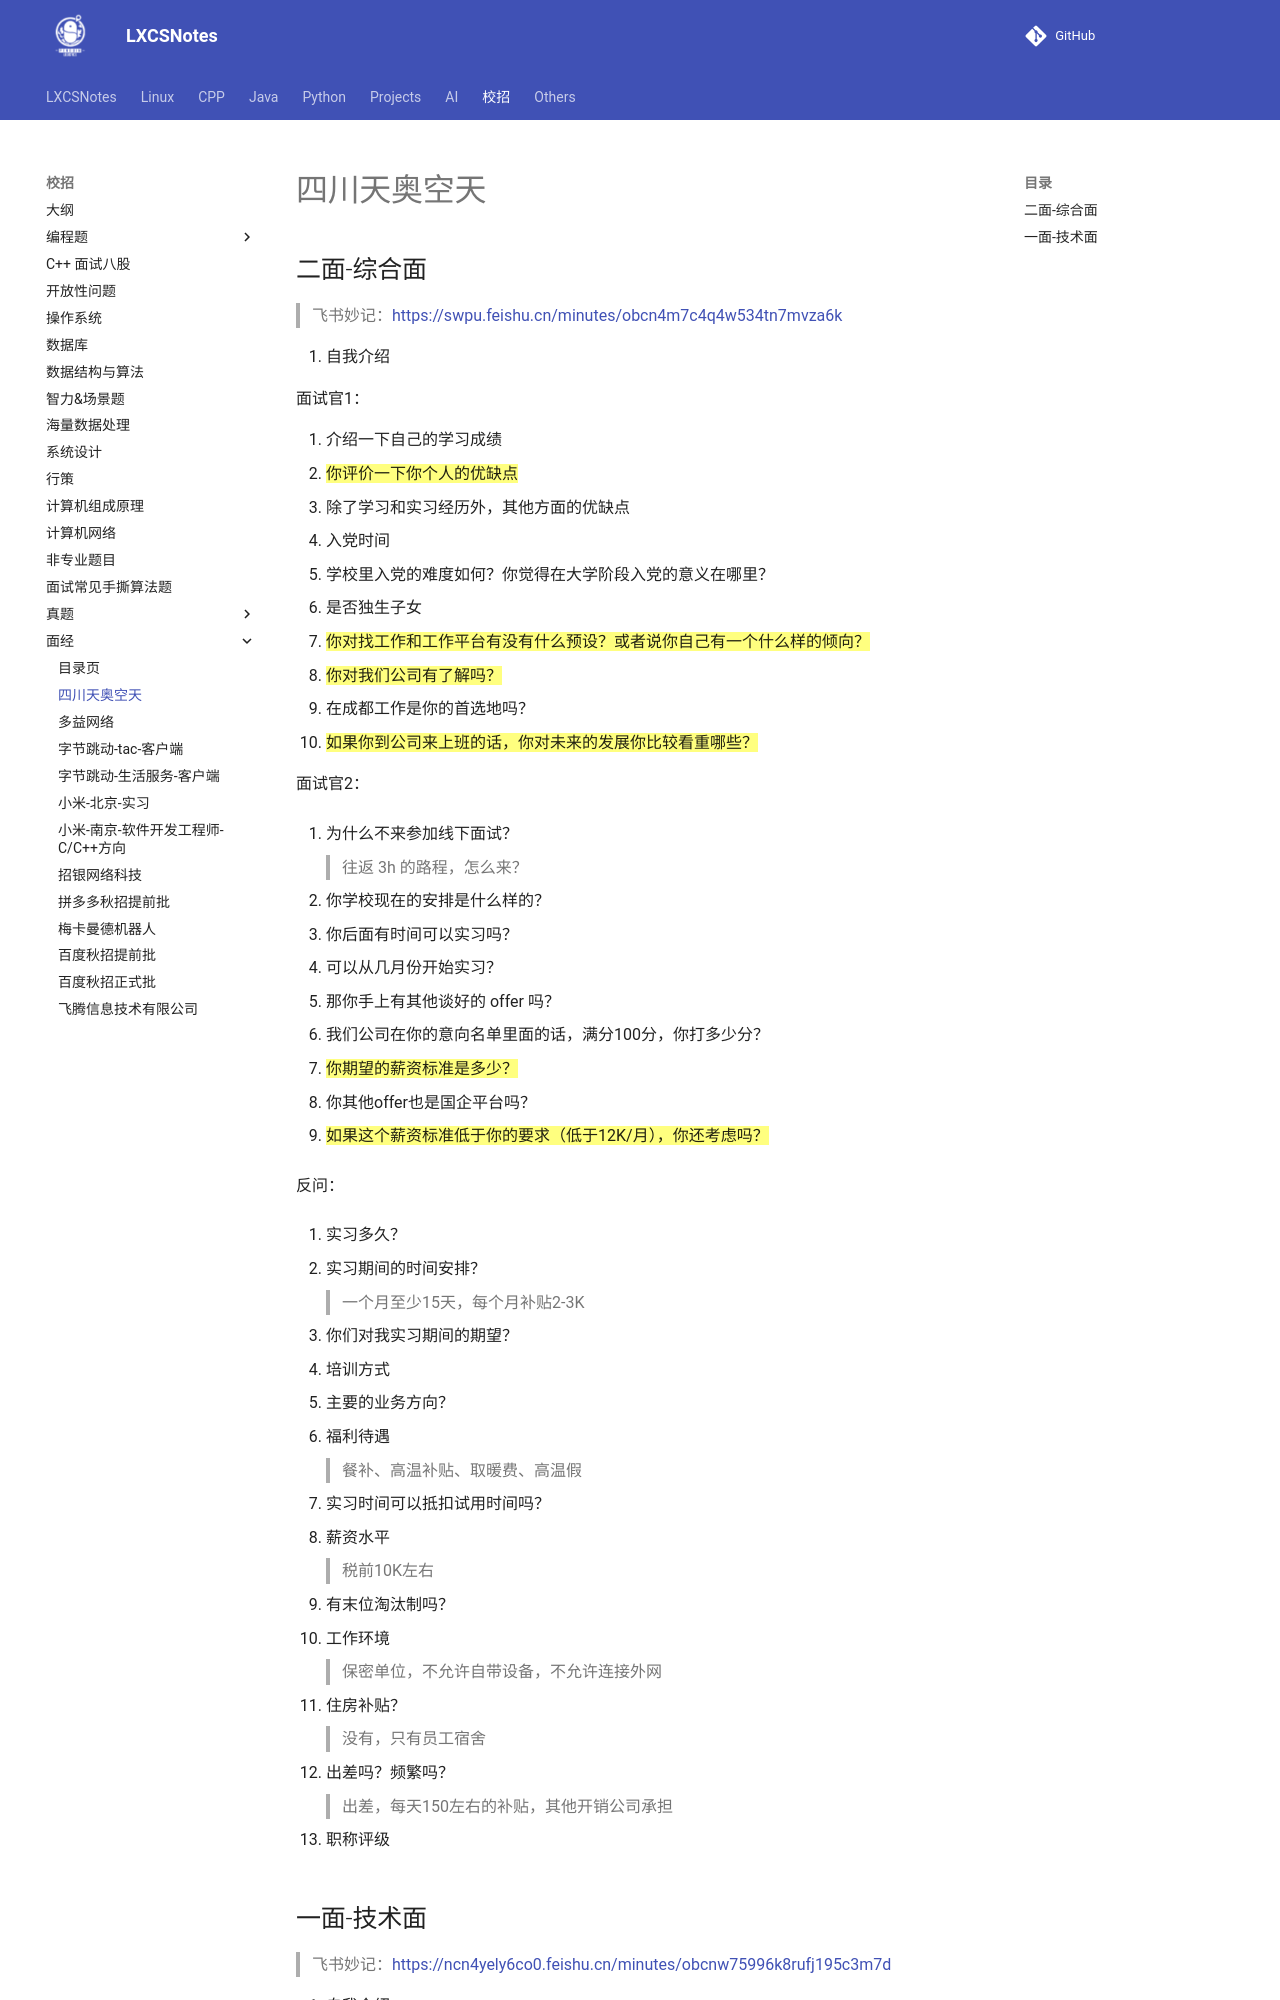

repository: A-Egoist/LXCSNotes · page: 校招/面经/四川天奥空天/index.html · generator: mkdocs

# 四川天奥空天

## 二面-综合面

>   飞书妙记：https://swpu.feishu.cn/minutes/obcn4m7c4q4w534tn7mvza6k

1.   自我介绍

面试官1：

1.   介绍一下自己的学习成绩
2.   <mark>你评价一下你个人的优缺点</mark>
3.   除了学习和实习经历外，其他方面的优缺点
4.   入党时间
5.   学校里入党的难度如何？你觉得在大学阶段入党的意义在哪里？
6.   是否独生子女
7.   <mark>你对找工作和工作平台有没有什么预设？或者说你自己有一个什么样的倾向？</mark>
8.   <mark>你对我们公司有了解吗？</mark>
9.   在成都工作是你的首选地吗？
10.   <mark>如果你到公司来上班的话，你对未来的发展你比较看重哪些？</mark>

面试官2：

1.   为什么不来参加线下面试？

     >   往返 3h 的路程，怎么来？

2.   你学校现在的安排是什么样的？

3.   你后面有时间可以实习吗？

4.   可以从几月份开始实习？

5.   那你手上有其他谈好的 offer 吗？

6.   我们公司在你的意向名单里面的话，满分100分，你打多少分？

7.   <mark>你期望的薪资标准是多少？</mark>

8.   你其他offer也是国企平台吗？

9.   <mark>如果这个薪资标准低于你的要求（低于12K/月），你还考虑吗？</mark>

反问：

1.   实习多久？

2.   实习期间的时间安排？

     >   一个月至少15天，每个月补贴2-3K

3.   你们对我实习期间的期望？

4.   培训方式

5.   主要的业务方向？

6.   福利待遇

     >   餐补、高温补贴、取暖费、高温假

7.   实习时间可以抵扣试用时间吗？

8.   薪资水平

     >   税前10K左右

9.   有末位淘汰制吗？

10.   工作环境

      >   保密单位，不允许自带设备，不允许连接外网

11.   住房补贴？

      >   没有，只有员工宿舍

12.   出差吗？频繁吗？

      >   出差，每天150左右的补贴，其他开销公司承担

13.   职称评级
